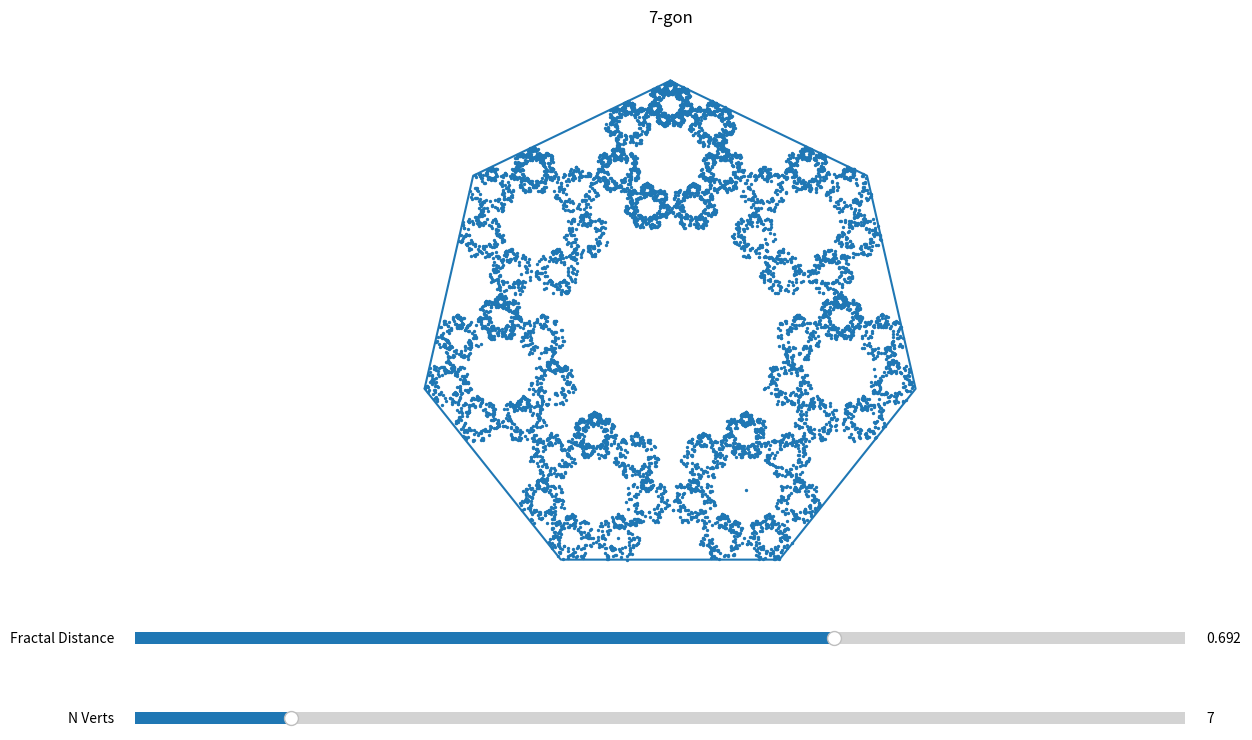

This chart was generated by the following Python code:
import random
from functools import cache

import math
import matplotlib.pyplot as plt
from matplotlib.widgets import Slider


def polar_to_cartesian(theta: float, r: float) -> tuple[float, float]:
    x = r * math.cos(theta)
    y = r * math.sin(theta)
    return x, y


def cartesian_to_polar(x: float, y: float) -> tuple[float, float]:
    r = math.hypot(x, y)
    theta = math.atan2(y, x)
    return r, theta


@cache
def get_n_polygon_verts(
        n: int,
        r: float = 1,
        theta_offset: float = math.pi / 2,
) -> tuple[list[float], list[float]]:
    d_theta = math.pi * 2 / n

    thetas: list[float] = [
        d_theta * i + theta_offset
        for i in range(n)
    ]

    cartesian_verts = [
        polar_to_cartesian(theta=theta, r=r)
        for theta in thetas
    ]
    cartesian_verts.append(cartesian_verts[0])

    X, Y = zip(*cartesian_verts)
    return X, Y


def plot_polygon(
        fig,
        ax,
        n_verts: int = 7,
        n_pts: int = int(1e4),
        fractal_distance: float = 0.692
):
    ax.cla()

    # Polygon
    ax.set_title(f"{n_verts}-gon")
    X, Y = get_n_polygon_verts(n=n_verts)
    ax.plot(X, Y)

    # Dots
    verts = list(zip(X, Y))
    dots = [(0, 0)]
    for _ in range(n_pts):
        x_dot, y_dot = dots[-1]
        x_vert, y_vert = random.choice(verts)

        dx = x_vert - x_dot
        dy = y_vert - y_dot

        dx *= fractal_distance
        dy *= fractal_distance

        next_dot = (x_dot + dx, y_dot + dy)
        dots.append(next_dot)
    X_dot, Y_dot = zip(*dots[1:])
    ax.scatter(
        X_dot,
        Y_dot,
        s=2
    )

    # Axes settings
    padding = 0.2
    ax.set_xlim(min(X) - padding, max(X) + padding)
    ax.set_ylim(min(Y) - padding, max(Y) + padding)
    ax.axis('off')
    ax.autoscale(enable=False)
    ax.set_aspect('equal')

    fig.canvas.draw_idle()


def add_slider(
        fig,
        label: str,
        init_val: float,
        min_val: float,
        max_val: float,
        val_step: float,
        width: float,
        bottom: float,
        height: float = 0.03
):
    left = (1 - width) / 2

    slider_ax = fig.add_axes([left, bottom, width, height])
    return Slider(
        ax=slider_ax,
        label=label,
        valmin=min_val,
        valmax=max_val,
        valstep=val_step,
        valinit=init_val
    )


def plot_fractrals(
):
    fig, ax = plt.subplots(
        figsize=(14, 8),
    )
    plt.tight_layout()

    # Verts slider
    fig.subplots_adjust(bottom=0.25)
    vert_slider = add_slider(
        fig=fig,
        label='N Verts',
        init_val=7, min_val=3, max_val=30, val_step=1,
        width=0.75, bottom=0.1
    )
    distance_slider = add_slider(
        fig=fig,
        label='Fractal Distance',
        init_val=0.692, min_val=0.1, max_val=0.99, val_step=0.001,
        width=0.75, bottom=0.2
    )

    def update(val):
        plot_polygon(
            fig=fig,
            ax=ax,
            n_verts=vert_slider.val,
            fractal_distance=distance_slider.val
        )

    vert_slider.on_changed(update)
    distance_slider.on_changed(update)

    # Plot polygon
    plot_polygon(
        fig=fig,
        ax=ax,
        n_verts=vert_slider.val,
        fractal_distance=distance_slider.val
    )
    plt.show()


def main():
    # for n in range(3, 10):
    plot_fractrals()


if __name__ == "__main__":
    main()
